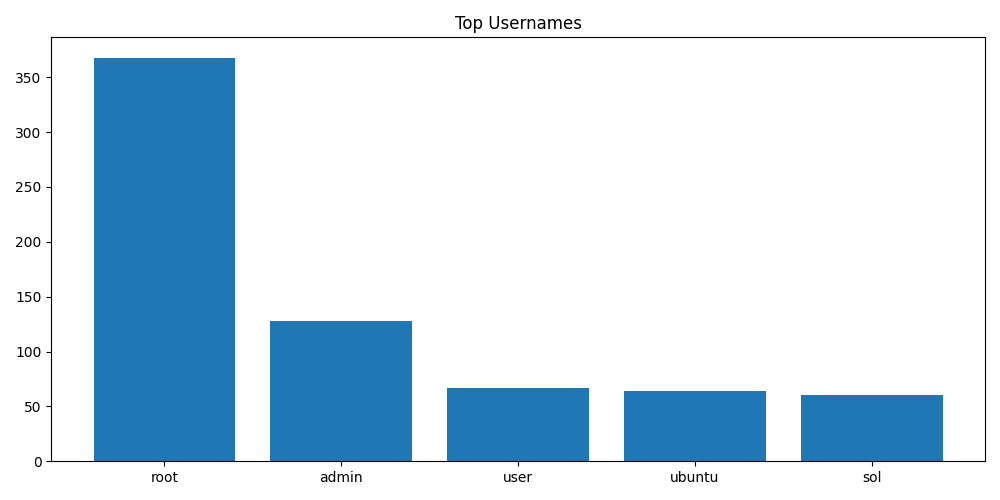

Data behind this chart, as committed beside it:
Username, Count
root, 368
admin, 128
user, 67
ubuntu, 64
sol, 60
oracle, 45
git, 44
user2, 42
postgres, 42
test, 42
